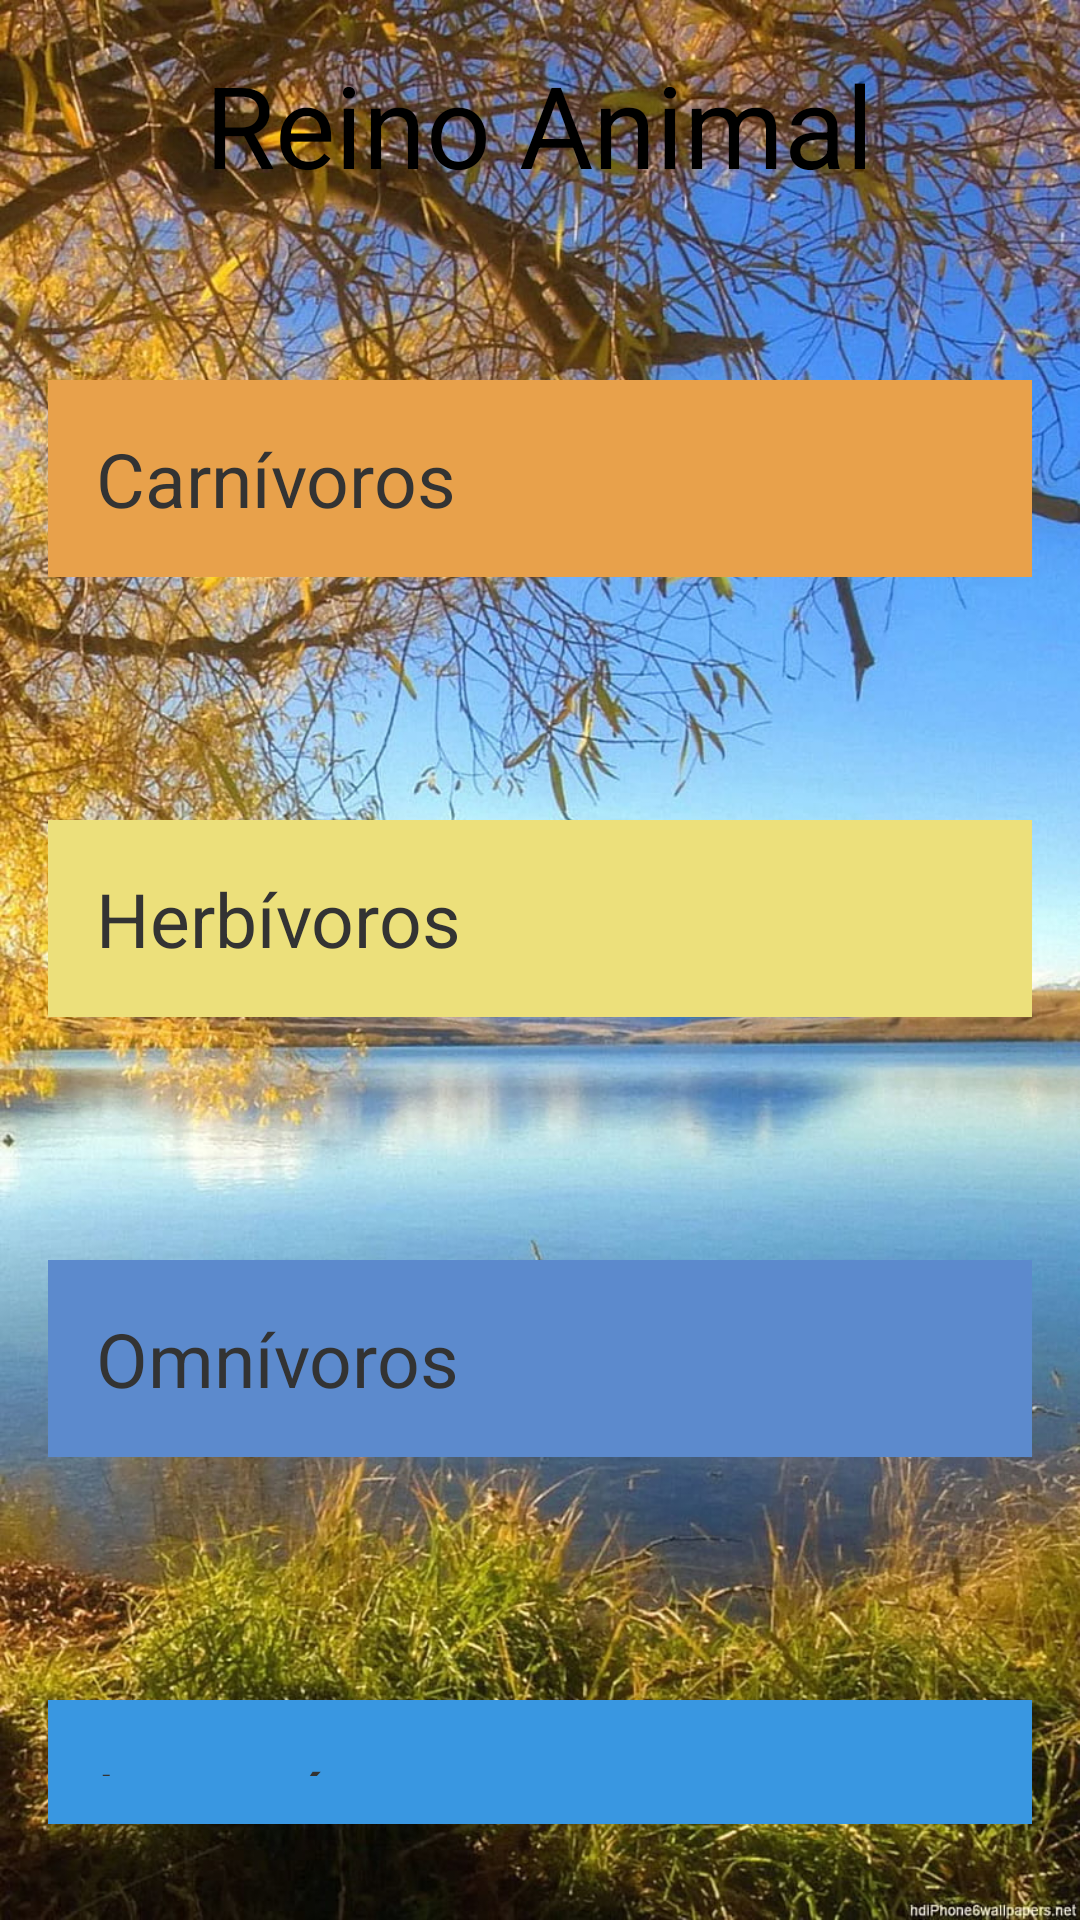

Layout XML and referenced resources for this Android screen:
<!-- AndroidManifest.xml: application theme Theme.Expo -->
<!-- res/layout/activity_main.xml -->
<?xml version="1.0" encoding="utf-8"?>
<RelativeLayout
    xmlns:android="http://schemas.android.com/apk/res/android"
    xmlns:tools="http://schemas.android.com/tools"
    android:layout_width="match_parent"
    android:layout_height="match_parent"
    android:padding="16dp"
    android:background="@drawable/natural"
    tools:context=".MainActivity">

    <TextView
        android:id="@+id/textViewTitle"
        android:layout_width="wrap_content"
        android:layout_height="wrap_content"
        android:text="Reino Animal"
        android:textSize="38sp"
        android:textColor="#000"
        android:layout_marginBottom="60dp"
        android:layout_centerHorizontal="true"/>

    <LinearLayout
        android:id="@+id/linearSection1"
        android:layout_width="match_parent"
        android:layout_height="wrap_content"
        android:orientation="vertical"
        android:background="#E8A14B"
        android:padding="16dp"
        android:layout_below="@id/textViewTitle"
        android:layout_marginBottom="16dp">

        <TextView
            android:layout_width="wrap_content"
            android:layout_height="wrap_content"
            android:text="Carnívoros"
            android:textSize="25sp"
            android:textColor="#333"/>

        
        <TextView
            android:id="@+id/textViewInfoCarnivores"
            android:layout_width="wrap_content"
            android:layout_height="wrap_content"
            android:text=""
            android:textSize="16sp"
            android:textColor="#333"
            android:visibility="gone"/>
    </LinearLayout>

    <LinearLayout
        android:id="@+id/linearSection2"
        android:layout_width="match_parent"
        android:layout_height="wrap_content"
        android:layout_below="@id/linearSection1"
        android:layout_marginTop="65dp"
        android:layout_marginBottom="16dp"
        android:orientation="vertical"
        android:background="#ECE07B"
        android:padding="16dp">

        <TextView
            android:layout_width="wrap_content"
            android:layout_height="wrap_content"
            android:text="Herbívoros"
            android:textColor="#333"
            android:textSize="25sp" />

        
        <TextView
            android:id="@+id/textViewInfoHerbivores"
            android:layout_width="wrap_content"
            android:layout_height="wrap_content"
            android:text=""
            android:textSize="16sp"
            android:textColor="#333"
            android:visibility="gone"/>
    </LinearLayout>

    <LinearLayout
        android:id="@+id/linearSection3"
        android:layout_width="match_parent"
        android:layout_height="wrap_content"
        android:layout_below="@id/linearSection2"
        android:layout_marginTop="65dp"
        android:layout_marginBottom="16dp"
        android:orientation="vertical"
        android:background="#5C8ACD"
        android:padding="16dp">

        <TextView
            android:layout_width="wrap_content"
            android:layout_height="wrap_content"
            android:text="Omnívoros"
            android:textColor="#333"
            android:textSize="25sp" />

        
        <TextView
            android:id="@+id/textViewInfoOmnivores"
            android:layout_width="wrap_content"
            android:layout_height="wrap_content"
            android:text=""
            android:textSize="16sp"
            android:textColor="#333"
            android:visibility="gone"/>
    </LinearLayout>

    <LinearLayout
        android:id="@+id/linearSection4"
        android:layout_width="match_parent"
        android:layout_height="wrap_content"
        android:layout_below="@id/linearSection3"
        android:layout_marginTop="65dp"
        android:layout_marginBottom="16dp"
        android:orientation="vertical"
        android:background="#3997E1"
        android:padding="16dp">

        <TextView
            android:layout_width="wrap_content"
            android:layout_height="wrap_content"
            android:text="Insectívoros"
            android:textColor="#333"
            android:textSize="25sp" />

        
        <TextView
            android:id="@+id/textViewInfoInsectivores"
            android:layout_width="wrap_content"
            android:layout_height="wrap_content"
            android:text=""
            android:textSize="16sp"
            android:textColor="#333"
            android:visibility="gone"/>
    </LinearLayout>

    <Button
        android:id="@+id/buttonNext"
        android:layout_width="wrap_content"
        android:layout_height="wrap_content"
        android:layout_below="@id/linearSection4"
        android:layout_marginTop="78dp"
        android:layout_centerHorizontal="true"
        android:text="Siguiente"
        android:textSize="20sp" />

</RelativeLayout>
<!-- resources referenced by this layout -->
<resources>
  <!-- drawable natural: jpg bitmap (drawable, 300674 bytes) -->
  <style name="Theme.Expo" parent="Base.Theme.Expo" />
  <style name="Base.Theme.Expo" parent="Theme.Material3.DayNight.NoActionBar">
          
          
      </style>
</resources>
